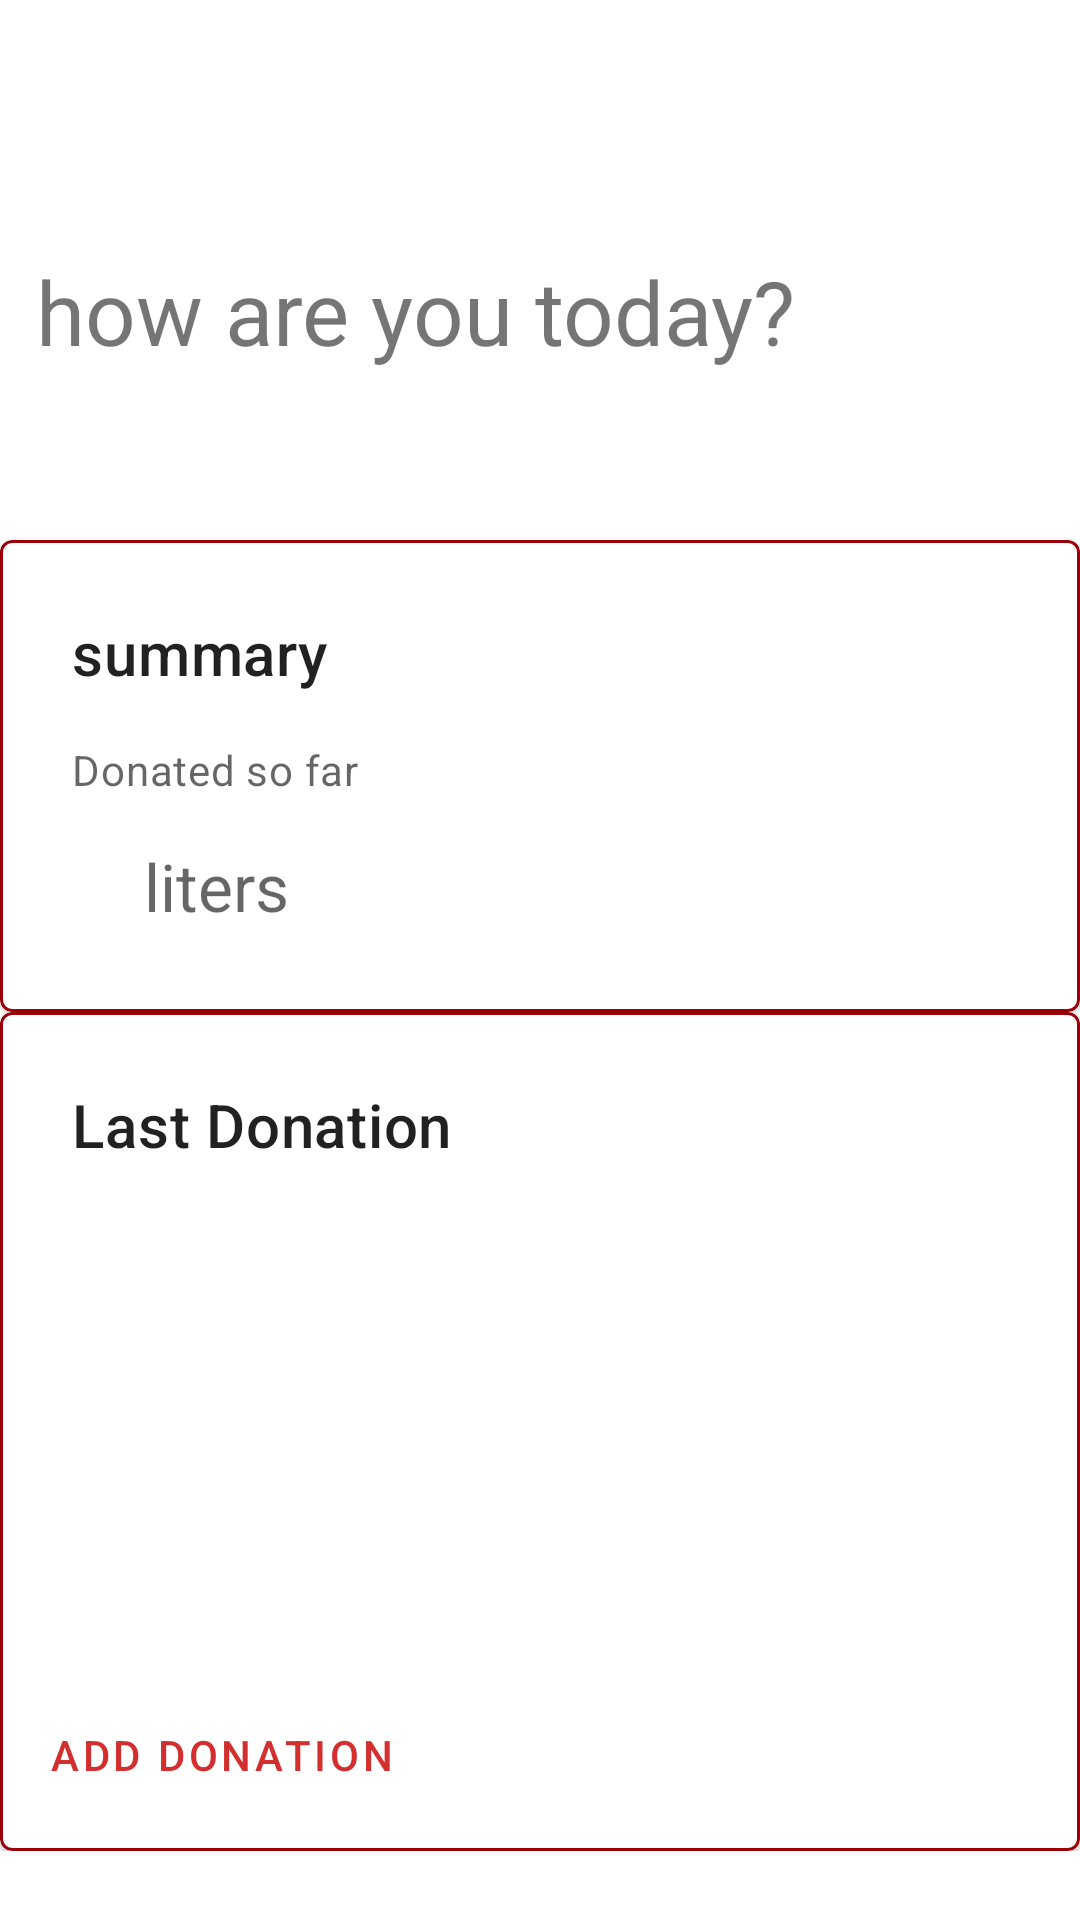

Layout XML and referenced resources for this Android screen:
<!-- AndroidManifest.xml: application theme Theme.ADonation -->
<!-- res/layout/fragment_summary.xml -->
<?xml version="1.0" encoding="utf-8"?>
    <androidx.constraintlayout.widget.ConstraintLayout
        android:layout_width="match_parent"
        android:layout_height="match_parent"
        xmlns:android="http://schemas.android.com/apk/res/android"
        xmlns:app="http://schemas.android.com/apk/res-auto"
        xmlns:tools="http://schemas.android.com/tools"
        tools:context=".FragmentSummary">

        <ScrollView
            android:scrollbars="none"
            android:layout_width="match_parent"
            android:layout_height="match_parent"
            app:layout_constraintBottom_toBottomOf="parent"
            app:layout_constraintEnd_toEndOf="parent"
            app:layout_constraintStart_toStartOf="parent"
            app:layout_constraintTop_toTopOf="parent">

            <LinearLayout
                android:layout_width="match_parent"
                android:layout_height="wrap_content"
                android:orientation="vertical">
                <TextView
                    android:id="@+id/userProfileName"
                    android:layout_marginTop="8dp"
                    android:layout_marginLeft="8dp"
                    android:layout_width="match_parent"
                    android:layout_height="72dp"
                    tools:text="@string/text_greeting"
                    android:autoSizeTextType="uniform"/>
                <TextView
                    android:layout_width="match_parent"
                    android:layout_height="40dp"
                    android:text="@string/text_greeting2"
                    android:layout_marginTop="4dp"
                    android:layout_marginLeft="12dp"
                    android:autoSizeTextType="uniform"
                    android:layout_marginBottom="8dp"/>

                <TextView
                    android:layout_width="match_parent"
                    android:layout_height="40dp"
                    android:autoSizeTextType="uniform"
                    android:textAlignment="center"
                    android:textColor="@color/colorPrimary"
                    android:layout_marginBottom="8dp"/>

                
                <com.google.android.material.card.MaterialCardView
                    android:layout_width="match_parent"
                    android:layout_height="wrap_content"
                    android:layout_marginHorizontal="@dimen/base_margin"
                    app:strokeWidth="1dp"
                    app:strokeColor="@color/colorPrimaryDark">
                    <LinearLayout
                        android:layout_width="match_parent"
                        android:layout_height="wrap_content"
                        android:orientation="vertical">
                        <LinearLayout
                            android:layout_width="match_parent"
                            android:layout_height="wrap_content"
                            android:orientation="vertical"
                            android:padding="24dp">
                            
                            <TextView
                                android:layout_width="wrap_content"
                                android:layout_height="wrap_content"
                                android:text="summary"
                                android:textAppearance="?attr/textAppearanceHeadline6"
                                />
                            <HorizontalScrollView
                                android:scrollbars="none"
                                android:layout_width="match_parent"
                                android:layout_height="wrap_content">

                            </HorizontalScrollView>

                            
                            <TextView
                                android:layout_width="wrap_content"
                                android:layout_height="wrap_content"
                                android:layout_marginTop="16dp"
                                android:text="@string/donated_this_year"
                                android:textAppearance="?attr/textAppearanceBody2"
                                android:textColor="?android:attr/textColorSecondary"
                                />
                            <LinearLayout
                                android:layout_width="match_parent"
                                android:layout_height="wrap_content">
                                <TextView
                                    android:id="@+id/donatedTotal"
                                    android:layout_width="wrap_content"
                                    android:layout_height="wrap_content"
                                    android:layout_marginTop="2dp"
                                    android:layout_marginLeft="24dp"
                                    android:textAppearance="@style/TextAppearance.AppCompat.Display1"
                                    android:textColor="@color/colorPrimary"/>
                                <TextView
                                    android:layout_width="wrap_content"
                                    android:layout_height="wrap_content"
                                    android:layout_marginTop="2dp"
                                    android:text="liters"
                                    android:textAppearance="@style/TextAppearance.AppCompat.Large"
                                    android:textColor="?android:attr/textColorSecondary"/>
                            </LinearLayout>

                        </LinearLayout>
                    </LinearLayout>
                </com.google.android.material.card.MaterialCardView>

                
                <com.google.android.material.card.MaterialCardView
                    android:layout_width="match_parent"
                    android:layout_height="wrap_content"
                    android:layout_marginVertical="@dimen/base_margin"
                    android:layout_marginHorizontal="@dimen/base_margin"
                    app:strokeWidth="1dp"
                    app:strokeColor="@color/colorPrimaryDark">
                    <LinearLayout
                        android:layout_width="match_parent"
                        android:layout_height="wrap_content"
                        android:orientation="vertical">
                        <LinearLayout
                            android:animateLayoutChanges="true"
                            android:layout_width="match_parent"
                            android:layout_height="wrap_content"
                            android:orientation="vertical"
                            android:padding="24dp">
                            
                            <TextView
                                android:layout_width="wrap_content"
                                android:layout_height="wrap_content"
                                android:text="@string/last_donation"
                                android:textAppearance="?attr/textAppearanceHeadline6"
                                />
                            
                            <TextView
                                tools:visibility="gone"
                                android:id="@+id/textScheduleNone"
                                android:layout_width="wrap_content"
                                android:layout_height="wrap_content"
                                android:layout_marginTop="16dp"
                                android:textAppearance="?attr/textAppearanceBody2"
                                android:textColor="?android:attr/textColorSecondary"
                                />
                            
                            <LinearLayout
                                android:id="@+id/layoutScheduleDetails"
                                android:layout_width="match_parent"
                                android:layout_height="wrap_content"
                                android:orientation="vertical">
                                
                                <TextView
                                    android:id="@+id/donationType"
                                    android:layout_width="wrap_content"
                                    android:layout_height="wrap_content"
                                    android:layout_marginTop="12dp"
                                    android:textAppearance="@style/TextAppearance.AppCompat.Display1"
                                    android:textColor="@color/colorPrimary"
                                  />


                                <TextView
                                    android:id="@+id/donationDate"
                                    android:layout_width="wrap_content"
                                    android:layout_height="wrap_content"
                                    android:layout_marginLeft="16dp"
                                    android:textAppearance="@style/TextAppearance.AppCompat.Medium"
                                    android:textColor="?android:attr/textColorSecondary"/>
                                
                                <LinearLayout
                                    android:id="@+id/viewScheduleLocation"
                                    android:layout_width="wrap_content"
                                    android:layout_height="wrap_content"
                                    android:orientation="vertical"
                                    android:layout_marginTop="12dp">

                                </LinearLayout>

                                <LinearLayout
                                    android:id="@+id/viewScheduleNote"
                                    android:layout_width="wrap_content"
                                    android:layout_height="wrap_content"
                                    android:orientation="vertical"
                                    android:layout_marginTop="12dp">

                                </LinearLayout>
                            </LinearLayout>
                        </LinearLayout>

                        
                        <LinearLayout
                            android:layout_width="wrap_content"
                            android:layout_height="wrap_content"
                            android:layout_margin="8dp"
                            android:orientation="horizontal">
                            <com.google.android.material.button.MaterialButton
                                android:id="@+id/addDonation"
                                android:layout_width="wrap_content"
                                android:layout_height="wrap_content"
                                android:layout_marginEnd="8dp"
                                android:text="@string/add_donation"
                                style="?attr/borderlessButtonStyle"/>
                        </LinearLayout>
                    </LinearLayout>
                </com.google.android.material.card.MaterialCardView>




                </LinearLayout>
            </ScrollView>

    </androidx.constraintlayout.widget.ConstraintLayout>
<!-- resources referenced by this layout -->
<resources>
  <color name="colorPrimary">#d32f2f</color>
  <color name="colorPrimaryDark">#9a0007</color>
  <string name="add_donation">Add Donation</string>
  <string name="donated_this_year">Donated so far</string>
  <string name="last_donation">Last Donation</string>
  <string name="text_greeting">Hello %s,</string>
  <string name="text_greeting2">how are you today?</string>
  <style name="Theme.ADonation" parent="Theme.MaterialComponents.DayNight.DarkActionBar">
          
          <item name="colorPrimary">@color/colorPrimary</item>
          <item name="colorPrimaryVariant">@color/colorAccentLight</item>
          <item name="colorOnPrimary">@color/white</item>
          
          <item name="colorSecondary">@color/teal_200</item>
          <item name="colorSecondaryVariant">@color/teal_700</item>
          <item name="colorOnSecondary">@color/black</item>
          
          <item name="android:statusBarColor">?attr/colorPrimaryVariant</item>
          
      </style>
  <color name="colorAccentLight">#a7c0cd</color>
  <color name="white">#FFFFFFFF</color>
  <color name="teal_200">#FF03DAC5</color>
  <color name="teal_700">#FF018786</color>
  <color name="black">#FF000000</color>
</resources>
